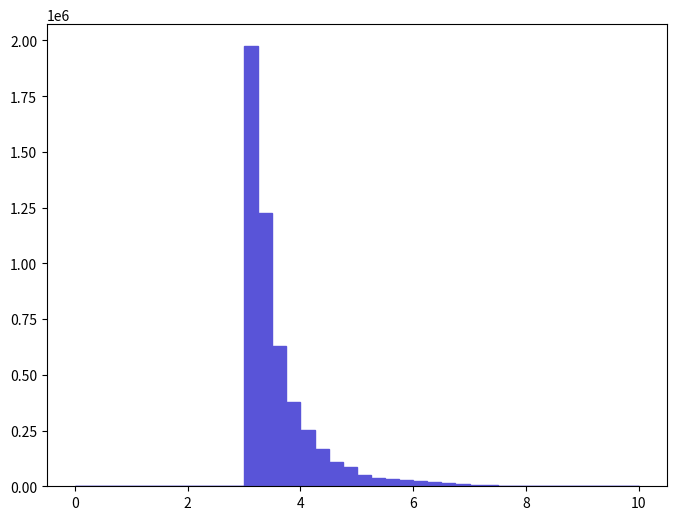

Write the Python code that produced this figure. (Note: this script raises an exception after producing the figure.)
def selection_8():

    # Library import
    import numpy
    import matplotlib
    import matplotlib.pyplot   as plt
    import matplotlib.gridspec as gridspec

    # Library version
    matplotlib_version = matplotlib.__version__
    numpy_version      = numpy.__version__

    # Histo binning
    xBinning = numpy.linspace(0.0,10.0,41,endpoint=True)

    # Creating data sequence: middle of each bin
    xData = numpy.array([0.125,0.375,0.625,0.875,1.125,1.375,1.625,1.875,2.125,2.375,2.625,2.875,3.125,3.375,3.625,3.875,4.125,4.375,4.625,4.875,5.125,5.375,5.625,5.875,6.125,6.375,6.625,6.875,7.125,7.375,7.625,7.875,8.125,8.375,8.625,8.875,9.125,9.375,9.625,9.875])

    # Creating weights for histo: y9_DELTAR_0
    y9_DELTAR_0_weights = numpy.array([0.0,0.0,0.0,0.0,0.0,0.0,0.0,0.0,0.0,0.0,0.0,0.0,1973695.10689,1226919.06645,627373.133976,377941.720468,250949.21359,166962.209042,108778.405891,88540.554795,51606.4927948,37440.0120276,34404.3318632,27827.031507,23779.4612878,19225.9510412,13154.6007124,9612.9745206,5565.4063014,4047.5682192,3035.6761644,1517.8380822,2023.7841096,1011.8920548,1011.8920548,505.9460274,505.9460274,0.0,0.0,1011.8920548])

    # Creating a new Canvas
    fig   = plt.figure(figsize=(8,6),dpi=80)
    frame = gridspec.GridSpec(1,1)
    pad   = fig.add_subplot(frame[0])

    # Creating a new Stack
    pad.hist(x=xData, bins=xBinning, weights=y9_DELTAR_0_weights,\
             label="$unweighted\_events$", histtype="stepfilled", rwidth=1.0,\
             color="#5954d8", edgecolor="#5954d8", linewidth=1, linestyle="solid",\
             bottom=None, cumulative=False, normed=False, align="mid", orientation="vertical")


    # Axis
    plt.rc('text',usetex=False)
    plt.xlabel(r"$\Delta R$ $[ t~_{1}, t_{1} ]$ ",\
               fontsize=16,color="black")
    plt.ylabel(r"$\mathrm{Events}$ $(\mathcal{L}_{\mathrm{int}} = 10\ \mathrm{fb}^{-1})$ ",\
               fontsize=16,color="black")

    # Boundary of y-axis
    ymax=(y9_DELTAR_0_weights).max()*1.1
    #ymin=0 # linear scale
    ymin=min([x for x in (y9_DELTAR_0_weights) if x])/100. # log scale
    plt.gca().set_ylim(ymin,ymax)

    # Log/Linear scale for X-axis
    plt.gca().set_xscale("linear")
    #plt.gca().set_xscale("log",nonposx="clip")

    # Log/Linear scale for Y-axis
    #plt.gca().set_yscale("linear")
    plt.gca().set_yscale("log",nonposy="clip")

    # Saving the image
    plt.savefig('../../HTML/MadAnalysis5job_0/selection_8.png')
    plt.savefig('../../PDF/MadAnalysis5job_0/selection_8.png')
    plt.savefig('../../DVI/MadAnalysis5job_0/selection_8.eps')

# Running!
if __name__ == '__main__':
    selection_8()
